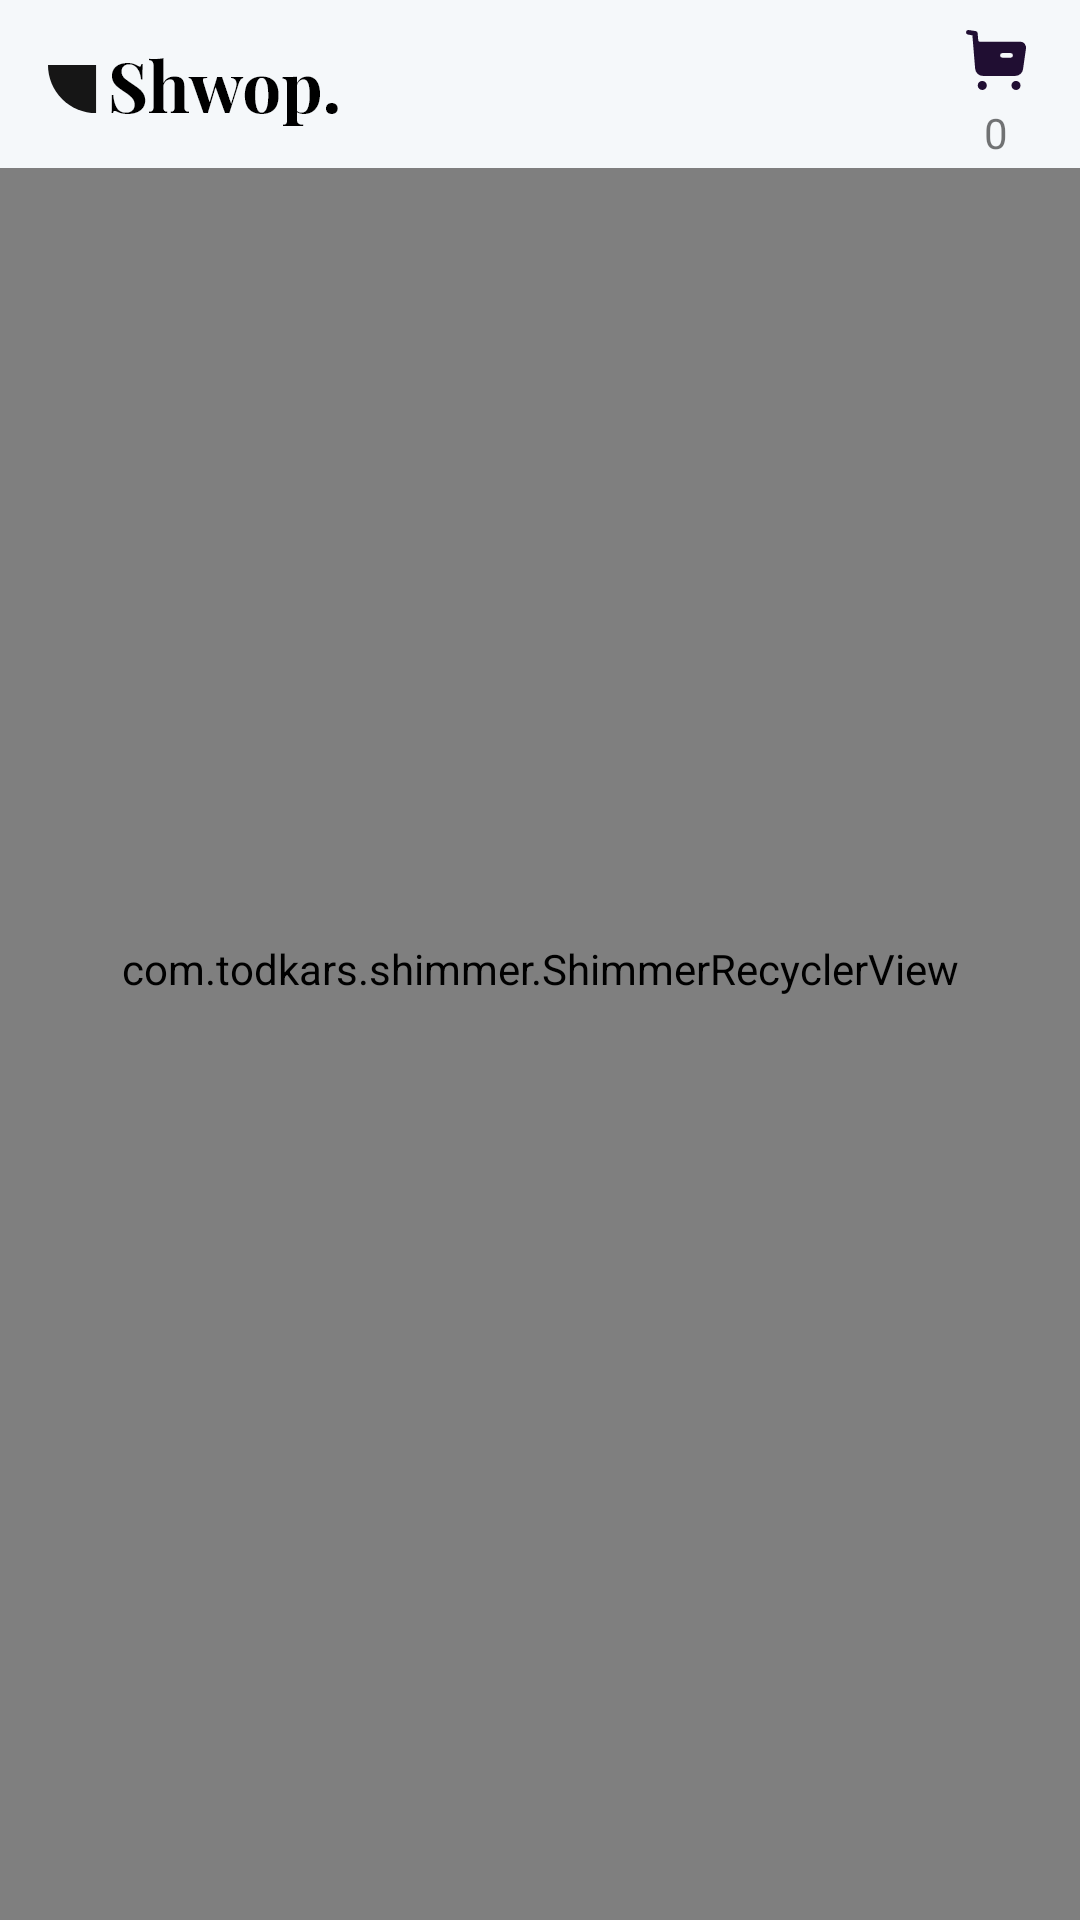

Produce the Android XML layout that renders to this screen, including the resource entries it uses.
<!-- AndroidManifest.xml: application theme Theme.ShwopApp -->
<!-- res/layout/fragment_home.xml -->
<?xml version="1.0" encoding="utf-8"?>
<androidx.constraintlayout.widget.ConstraintLayout xmlns:android="http://schemas.android.com/apk/res/android"
    xmlns:app="http://schemas.android.com/apk/res-auto"
    android:layout_width="match_parent"
    android:layout_height="match_parent">

  <com.google.android.material.appbar.AppBarLayout
      android:id="@+id/appBarLayout2"
      android:layout_width="match_parent"
      android:layout_height="wrap_content"
      app:layout_constraintEnd_toEndOf="parent"
      app:layout_constraintStart_toStartOf="parent"
      app:layout_constraintTop_toTopOf="parent">

    <androidx.constraintlayout.widget.ConstraintLayout
        android:layout_width="match_parent"
        android:layout_height="match_parent">

      <androidx.appcompat.widget.Toolbar
          android:id="@+id/toolbar"
          android:layout_width="match_parent"
          android:layout_height="wrap_content"
          android:background="@color/light_gray"
          android:minHeight="?attr/actionBarSize"
          android:theme="?attr/actionBarTheme"
          app:layout_constraintEnd_toEndOf="parent"
          app:layout_constraintStart_toStartOf="parent"
          app:layout_constraintTop_toTopOf="parent"
          app:titleTextColor="@color/black" />

      <ImageButton
          android:id="@+id/iconBtnCart"
          android:layout_width="wrap_content"
          android:layout_height="wrap_content"
          android:layout_marginTop="8dp"
          android:layout_marginEnd="16dp"
          android:background="@android:color/transparent"
          app:layout_constraintEnd_toEndOf="@+id/toolbar"
          app:layout_constraintTop_toTopOf="parent"
          app:srcCompat="@drawable/ic_bold_buy" />

      <ImageView
          android:id="@+id/logo"
          android:layout_width="wrap_content"
          android:layout_height="wrap_content"
          android:layout_marginStart="16dp"
          app:layout_constraintBottom_toBottomOf="parent"
          app:layout_constraintStart_toStartOf="parent"
          app:layout_constraintTop_toTopOf="parent"
          app:srcCompat="@drawable/logo" />

      <TextView
          android:id="@+id/tvNumberOfProducts"
          android:layout_width="wrap_content"
          android:layout_height="wrap_content"
          android:text="0"
          app:layout_constraintBottom_toBottomOf="parent"
          app:layout_constraintEnd_toEndOf="@+id/iconBtnCart"
          app:layout_constraintStart_toStartOf="@+id/iconBtnCart"
          app:layout_constraintTop_toBottomOf="@+id/iconBtnCart" />
    </androidx.constraintlayout.widget.ConstraintLayout>

  </com.google.android.material.appbar.AppBarLayout>

    <ProgressBar
        android:id="@+id/allPostsProgressBar"
        android:layout_width="wrap_content"
        android:layout_height="wrap_content"
        android:visibility="gone"
        app:layout_constraintBottom_toBottomOf="parent"
        app:layout_constraintEnd_toEndOf="parent"
        app:layout_constraintHorizontal_bias="0.5"
        app:layout_constraintStart_toStartOf="parent"
        app:layout_constraintTop_toTopOf="@+id/rvAllPosts" />

  <com.todkars.shimmer.ShimmerRecyclerView
      android:id="@+id/rvAllPosts"
      android:layout_width="match_parent"
      android:layout_height="0dp"
      android:clipToPadding="false"
      android:paddingBottom="50dp"
      app:layout_constraintBottom_toBottomOf="parent"
      app:layout_constraintEnd_toEndOf="parent"
      app:shimmer_recycler_layout="@layout/placeholder_item_posts"
      app:layout_constraintStart_toStartOf="parent"
      app:layout_constraintTop_toBottomOf="@+id/appBarLayout2" />

</androidx.constraintlayout.widget.ConstraintLayout>
<!-- res/layout/placeholder_item_posts.xml (included above) -->
<?xml version="1.0" encoding="utf-8"?>
<androidx.cardview.widget.CardView xmlns:android="http://schemas.android.com/apk/res/android"
    android:layout_width="match_parent"
    android:layout_height="wrap_content"
    xmlns:app="http://schemas.android.com/apk/res-auto"
    android:layout_marginBottom="8dp">

    <androidx.constraintlayout.widget.ConstraintLayout
        android:layout_width="match_parent"
        android:layout_height="match_parent">


        <de.hdodenhof.circleimageview.CircleImageView
            android:id="@+id/ivPostAuthor"
            android:layout_width="@dimen/_20sdp"
            android:layout_height="@dimen/_20sdp"
            android:layout_marginBottom="16dp"
            app:layout_constraintBottom_toTopOf="@+id/ivImage"
            app:layout_constraintStart_toStartOf="parent"
            android:background="@color/mediumGray"/>

        <TextView
            android:id="@+id/tvAuthorName"
            android:layout_width="100dp"
            android:layout_height="wrap_content"
            android:layout_marginStart="@dimen/_6sdp"
            android:fontFamily="@font/poppins"
            android:background="@color/mediumGray"
            android:textColor="@color/black"
            app:layout_constraintBottom_toBottomOf="@+id/ivPostAuthor"
            app:layout_constraintStart_toEndOf="@+id/ivPostAuthor"
            app:layout_constraintTop_toTopOf="@+id/ivPostAuthor" />

        <View
            android:id="@+id/ivImage"
            android:layout_width="match_parent"
            android:layout_height="0dp"
            android:layout_marginTop="88dp"
            android:background="@color/mediumGray"
            android:scaleType="centerCrop"
            app:layout_constraintDimensionRatio="4:2"
            app:layout_constraintTop_toTopOf="parent"/>

        <TextView
            android:id="@+id/tvProductType"
            android:layout_width="230dp"
            android:layout_height="wrap_content"
            android:layout_marginHorizontal="8dp"
            android:fontFamily="@font/poppins_semibold"
            android:background="@color/mediumGray"
            android:layout_marginTop="@dimen/_25sdp"
            app:layout_constraintStart_toStartOf="parent"
            app:layout_constraintTop_toBottomOf="@+id/btnComments" />

        <TextView
            android:id="@+id/tvPrice"
            android:layout_width="@dimen/_70sdp"
            android:layout_height="wrap_content"
            android:layout_marginTop="8dp"
            android:layout_marginEnd="8dp"
            android:background="@color/mediumGray"
            android:fontFamily="@font/poppins_semibold"
            app:layout_constraintEnd_toEndOf="parent"
            app:layout_constraintTop_toBottomOf="@+id/ivImage" />

        <TextView
            android:id="@+id/tvDetails"
            android:layout_width="@dimen/_250sdp"
            android:layout_height="wrap_content"
            android:layout_marginHorizontal="8dp"
            android:layout_marginVertical="6dp"
            android:background="@color/mediumGray"
            android:ellipsize="end"
            android:fontFamily="@font/poppins"
            app:layout_constraintBottom_toBottomOf="parent"
            app:layout_constraintStart_toStartOf="parent"
            app:layout_constraintTop_toBottomOf="@+id/tvProductType"
            />

        <View
            android:id="@+id/btnLike"
            android:layout_width="25dp"
            android:layout_height="25dp"
            android:layout_margin="6dp"
            app:layout_constraintStart_toStartOf="@+id/ivImage"
            app:layout_constraintTop_toBottomOf="@+id/ivImage"
            android:background="@color/mediumGray" />


        <View
            android:id="@+id/btnComments"
            android:layout_width="25dp"
            android:layout_height="25dp"
            android:layout_margin="6dp"
            android:background="@color/mediumGray"
            app:layout_constraintStart_toEndOf="@+id/btnLike"
            app:layout_constraintTop_toBottomOf="@+id/ivImage" />

        <View
            android:id="@+id/btnAddToCart"
            android:layout_width="25dp"
            android:layout_height="25dp"
            android:background="@color/mediumGray"
            app:layout_constraintStart_toEndOf="@+id/btnComments"
            app:layout_constraintTop_toBottomOf="@+id/ivImage"
            android:layout_margin="6dp" />

    </androidx.constraintlayout.widget.ConstraintLayout>




</androidx.cardview.widget.CardView>
<!-- resources referenced by this layout -->
<resources>
  <color name="black">#FF000000</color>
  <color name="light_gray">#F5F8FA</color>
  <color name="mediumGray">#D1D1D1</color>
  <!-- drawable ic_bold_buy (drawable) -->
  <vector xmlns:android="http://schemas.android.com/apk/res/android"
      android:width="24dp"
      android:height="24dp"
      android:viewportWidth="24"
      android:viewportHeight="24">
    <path
        android:pathData="M17.149,20.459A1.514,1.514 0,1 1,18.668 22,1.535 1.535,0 0,1 17.149,20.459ZM5.908,20.459A1.514,1.514 0,1 1,7.426 22,1.534 1.534,0 0,1 5.908,20.459ZM7.587,17.295a2.509,2.509 0,0 1,-1.726 -0.689,2.616 2.616,0 0,1 -0.812,-1.7L4.129,3.784 2.62,3.518A0.766,0.766 0,0 1,2.765 2,0.817 0.817,0 0,1 2.88,2.009L5.263,2.375a0.768,0.768 0,0 1,0.619 0.694l0.19,2.286a0.617,0.617 0,0 0,0.609 0.572L20.176,5.927a1.689,1.689 0,0 1,1.409 0.684,2.251 2.251,0 0,1 0.38,1.754l-0.95,6.694a2.582,2.582 0,0 1,-2.528 2.235ZM13.372,10.469a0.758,0.758 0,0 0,0.75 0.765h2.767a0.758,0.758 0,0 0,0.75 -0.765,0.75 0.75,0 0,0 -0.75,-0.766L14.121,9.703A0.75,0.75 0,0 0,13.372 10.468Z"
        android:fillColor="#200e32"/>
  </vector>
  <!-- drawable logo: png bitmap (drawable-hdpi, 2083 bytes) -->
  <style name="Theme.ShwopApp" parent="Theme.MaterialComponents.DayNight.DarkActionBar">
          
          <item name="colorPrimary">@color/purple_500</item>
          <item name="colorPrimaryVariant">@color/purple_700</item>
          <item name="colorOnPrimary">@color/white</item>
          
          <item name="colorSecondary">@color/teal_200</item>
          <item name="colorSecondaryVariant">@color/teal_700</item>
          <item name="colorOnSecondary">@color/black</item>
          
          <item name="android:statusBarColor" tools:targetApi="l">?attr/colorPrimaryVariant</item>
          
      </style>
  <color name="purple_500">@color/mainColor_dark_blue</color>
  <color name="purple_700">@color/black</color>
  <color name="white">#FFFFFFFF</color>
  <color name="teal_200">#FF03DAC5</color>
  <color name="teal_700">#FF018786</color>
  <color name="mainColor_dark_blue">#000759</color>
</resources>
